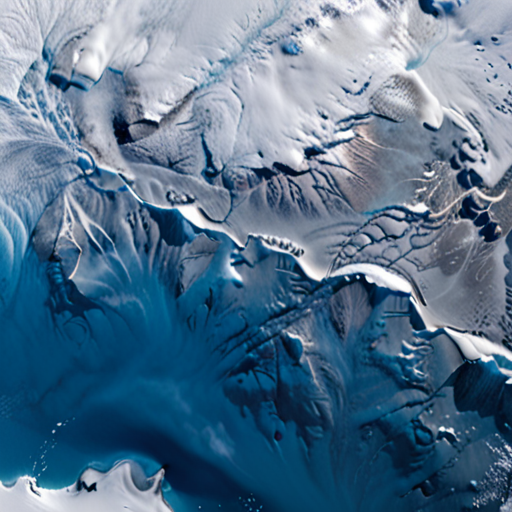
Generation parameters embedded in this image by AUTOMATIC1111 Stable Diffusion web UI or a fork of it (Forge, ...) (PNG 'parameters' text chunk):
((photorealistic)) ((3D)) seamless glacier texture map <lora:add-detail-xl:.5>  <lora:xl_more_art-full_v1:1.2>
Negative prompt: Washed out colors, illogical, disgusting, dumb, illogical, bad anatomy, errors, glitches, mistakes, horrid, low resolution, pixilated, cartoon, drawing, blurry, out of focus, low res, mutated, distorted, melting, cropped, disproportionate, wonky, low quality, compressed, muddy colors, overexposed, censored, mosaic, rotten, fake, plastic smooth skin, low poly, lacking detail, watermark, malformed, failed, failure, extra fingers, anime, cloned face, missing legs, extra arms, fused fingers, too many fingers, poorly drawn face, negativeXL_D
Steps: 40, Sampler: DPM++ 2M, Schedule type: Karras, CFG scale: 7, Seed: 808587829, Size: 512x512, Model hash: 4496b36d48, Model: dreamshaperXL_v21TurboDPMSDE, Lora hashes: "add-detail-xl: 9c783c8ce46c, xl_more_art-full_v1: fe3b4816be83", Version: v1.9.4